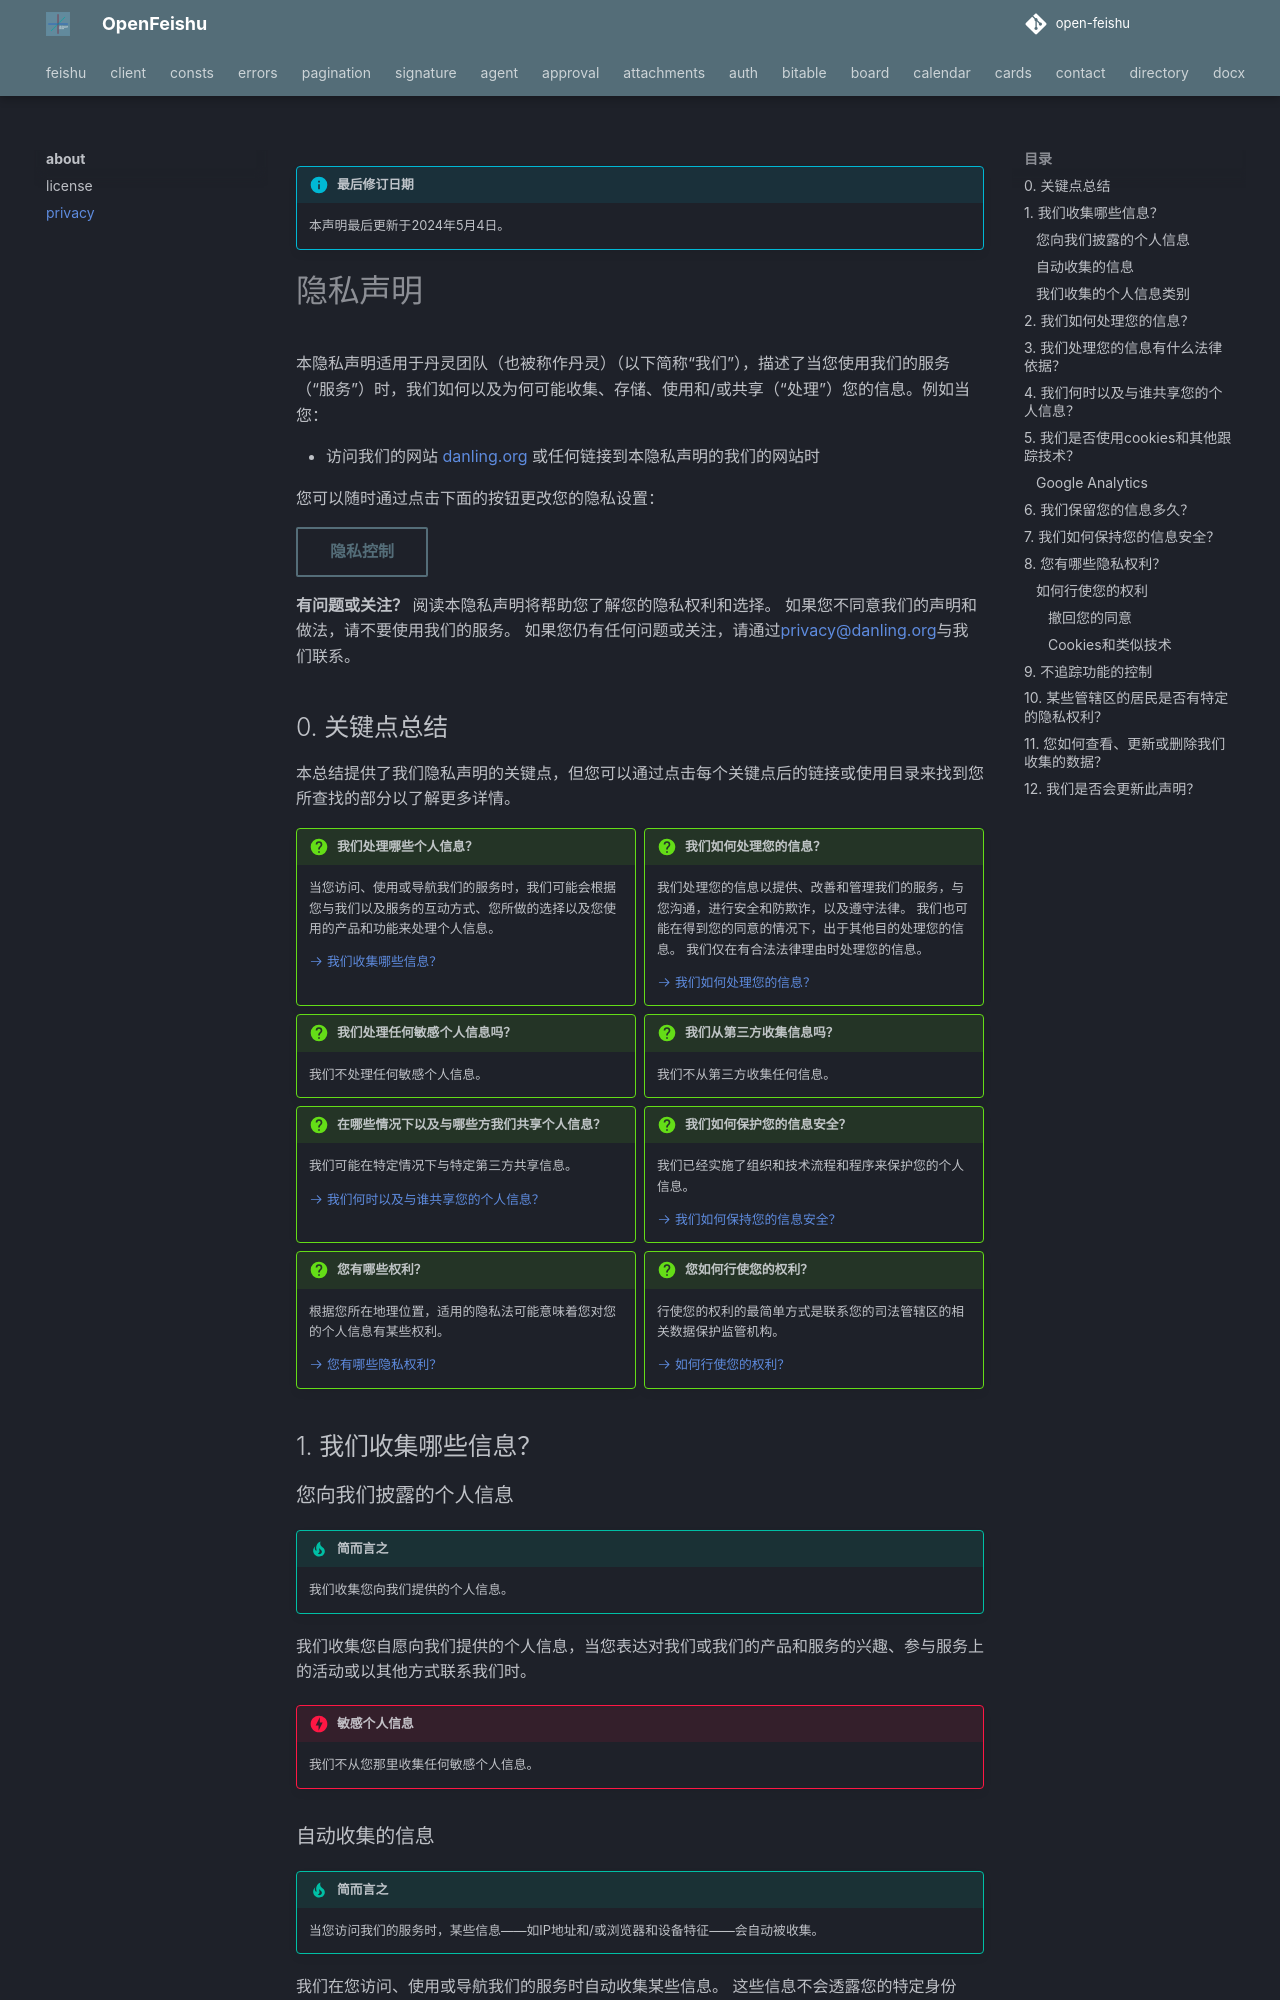

repository: ZhiyuanChen/open-feishu · page: about/privacy/index.html · generator: mkdocs

!!! info "最后修订日期"

    本声明最后更新于2024年5月4日。

# 隐私声明

本隐私声明适用于丹灵团队（也被称作丹灵）（以下简称“我们”），描述了当您使用我们的服务（“服务”）时，我们如何以及为何可能收集、存储、使用和/或共享（“处理”）您的信息。例如当您：

- 访问我们的网站 [danling.org](https://danling.org) 或任何链接到本隐私声明的我们的网站时

您可以随时通过点击下面的按钮更改您的隐私设置：

[隐私控制](#__consent){ .md-button }

**有问题或关注？**
阅读本隐私声明将帮助您了解您的隐私权利和选择。
如果您不同意我们的声明和做法，请不要使用我们的服务。
如果您仍有任何问题或关注，请通过[privacy@danling.org](mailto:privacy@danling.org)与我们联系。

## 0. 关键点总结

本总结提供了我们隐私声明的关键点，但您可以通过点击每个关键点后的链接或使用目录来找到您所查找的部分以了解更多详情。

<div class="grid cards" markdown>

!!! question "我们处理哪些个人信息？"

    当您访问、使用或导航我们的服务时，我们可能会根据您与我们以及服务的互动方式、您所做的选择以及您使用的产品和功能来处理个人信息。

    [:octicons-arrow-right-24: 我们收集哪些信息？](#1)

!!! question "我们如何处理您的信息？"

    我们处理您的信息以提供、改善和管理我们的服务，与您沟通，进行安全和防欺诈，以及遵守法律。
    我们也可能在得到您的同意的情况下，出于其他目的处理您的信息。
    我们仅在有合法法律理由时处理您的信息。

    [:octicons-arrow-right-24: 我们如何处理您的信息？](#2)

!!! question "我们处理任何敏感个人信息吗？"

    我们不处理任何敏感个人信息。

!!! question "我们从第三方收集信息吗？"

    我们不从第三方收集任何信息。

!!! question "在哪些情况下以及与哪些方我们共享个人信息？"

    我们可能在特定情况下与特定第三方共享信息。

    [:octicons-arrow-right-24: 我们何时以及与谁共享您的个人信息？](#4)

!!! question "我们如何保护您的信息安全？"

    我们已经实施了组织和技术流程和程序来保护您的个人信息。

    [:octicons-arrow-right-24: 我们如何保持您的信息安全？](#7)

!!! question "您有哪些权利？"

    根据您所在地理位置，适用的隐私法可能意味着您对您的个人信息有某些权利。

    [:octicons-arrow-right-24: 您有哪些隐私权利？](#8)

!!! question "您如何行使您的权利？"

    行使您的权利的最简单方式是联系您的司法管辖区的相关数据保护监管机构。

    [:octicons-arrow-right-24: 如何行使您的权利？](#_5)

</div>

## 1. 我们收集哪些信息？

### 您向我们披露的个人信息

!!! tip "简而言之"

    我们收集您向我们提供的个人信息。

我们收集您自愿向我们提供的个人信息，当您表达对我们或我们的产品和服务的兴趣、参与服务上的活动或以其他方式联系我们时。

!!! danger "敏感个人信息"

    我们不从您那里收集任何敏感个人信息。
